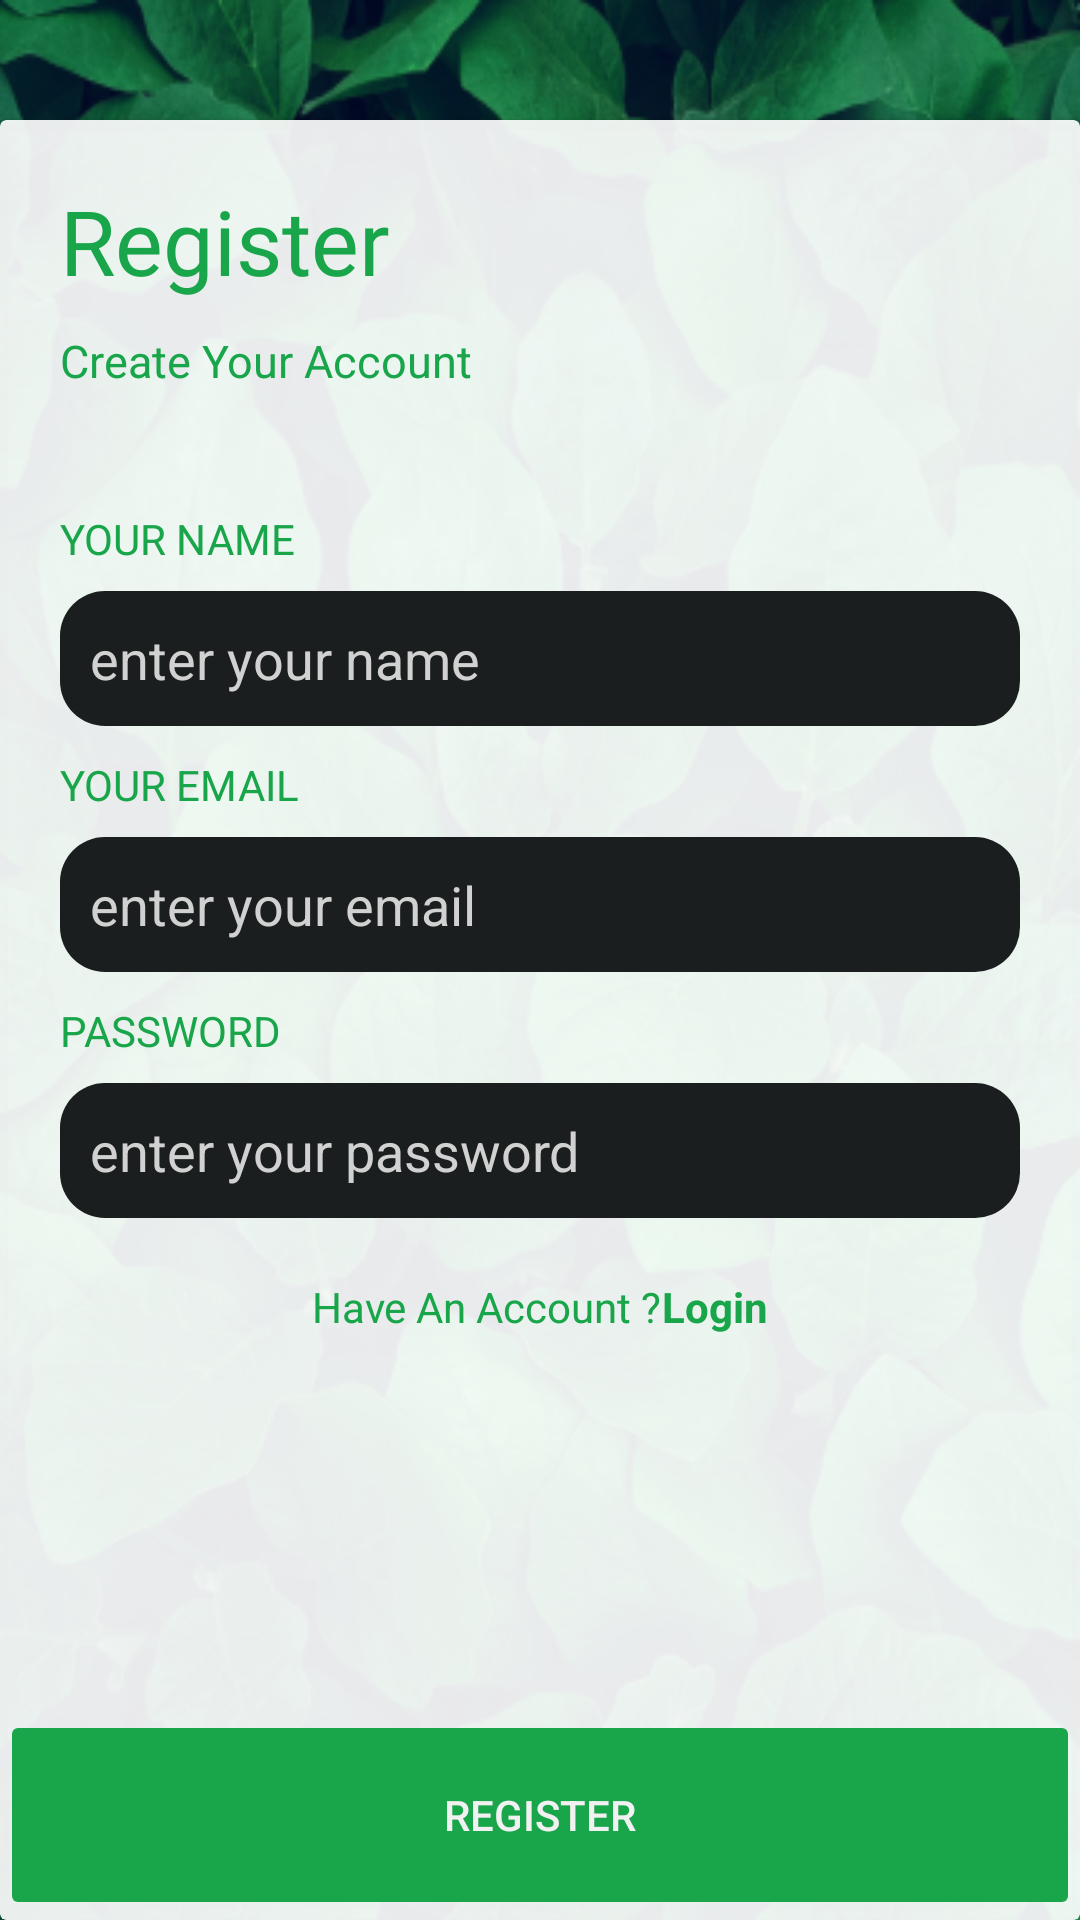

Reconstruct the res/layout file that produces this screen, plus the resources it refers to.
<!-- AndroidManifest.xml: application theme Theme.FingerFarm -->
<!-- res/layout/activity_register.xml -->
<?xml version="1.0" encoding="utf-8"?>
<androidx.constraintlayout.widget.ConstraintLayout xmlns:android="http://schemas.android.com/apk/res/android"
    xmlns:app="http://schemas.android.com/apk/res-auto"
    xmlns:tools="http://schemas.android.com/tools"
    android:layout_width="match_parent"
    android:layout_height="match_parent"
    tools:context=".auth.RegisterActivity"
    android:background="@drawable/img_login_background">

    <androidx.cardview.widget.CardView
        android:id="@+id/cd_black"
        android:layout_width="match_parent"
        android:layout_height="600dp"
        android:backgroundTint="#E9FFFFFF"
        android:padding="30dp"
        app:layout_constraintBottom_toBottomOf="parent">

        <TextView
            android:id="@+id/tv_login"
            android:layout_width="match_parent"
            android:layout_height="wrap_content"
            android:layout_marginLeft="20dp"
            android:layout_marginTop="20dp"
            android:fontFamily="@font/playfairdisplaysemibold"
            android:text="Register"
            android:textColor="#19A54A"
            android:textSize="30dp" />

        <TextView
            android:layout_width="match_parent"
            android:layout_height="wrap_content"
            android:layout_marginLeft="20dp"
            android:layout_marginTop="70dp"
            android:text="Create Your Account"
            android:textColor="#19A54A"
            android:textSize="15dp" />


        <LinearLayout
            android:layout_width="match_parent"
            android:layout_height="wrap_content"
            android:layout_marginTop="100dp"
            android:orientation="vertical"
            android:padding="20dp">

            <TextView
                android:layout_width="wrap_content"
                android:layout_height="wrap_content"
                android:layout_marginTop="10dp"
                android:text="YOUR NAME"
                android:textColor="#19A54A" />

            <EditText
                android:id="@+id/etRegisterName"
                android:layout_width="match_parent"
                android:layout_height="45dp"
                android:layout_marginTop="8dp"
                android:background="@drawable/shape_login_input"
                android:hint="enter your name"
                android:paddingLeft="10dp"
                android:textColor="#FFFFFF"
                android:textColorHint="#D1D1D1" />

            <TextView
                android:layout_width="wrap_content"
                android:layout_height="wrap_content"
                android:layout_marginTop="10dp"
                android:text="YOUR EMAIL"
                android:textColor="#19A54A" />

            <EditText
                android:id="@+id/etRegisterEmail"
                android:layout_width="match_parent"
                android:layout_height="45dp"
                android:layout_marginTop="8dp"
                android:background="@drawable/shape_login_input"
                android:hint="enter your email"
                android:paddingLeft="10dp"
                android:textColor="#FFFFFF"
                android:textColorHint="#D1D1D1" />

            <TextView
                android:layout_width="wrap_content"
                android:layout_height="wrap_content"
                android:layout_marginTop="10dp"
                android:text="PASSWORD"
                android:textColor="#19A54A" />

            <EditText
                android:id="@+id/etRegisterPw"
                android:layout_width="match_parent"
                android:layout_height="45dp"
                android:layout_marginTop="8dp"
                android:background="@drawable/shape_login_input"
                android:hint="enter your password"
                android:paddingLeft="10dp"
                android:paddingRight="10dp"
                android:password="true"
                android:textColor="#FFFFFF"
                android:textColorHint="#D1D1D1" />

            <LinearLayout
                android:layout_width="match_parent"
                android:layout_height="wrap_content"
                android:layout_marginTop="20dp"
                android:gravity="center"
                android:orientation="horizontal">

                <TextView
                    android:layout_width="wrap_content"
                    android:layout_height="wrap_content"
                    android:text="Have An Account ?"
                    android:textColor="#19A54A" />

                <TextView
                    android:id="@+id/tv_haveaccount"
                    android:layout_width="wrap_content"
                    android:layout_height="wrap_content"
                    android:text="Login"
                    android:textColor="#19A54A"
                    android:textSize="14dp"
                    android:textStyle="bold" />

            </LinearLayout>

        </LinearLayout>
    </androidx.cardview.widget.CardView>

    <Button
        android:id="@+id/btnRegisterRegister"
        android:layout_width="match_parent"
        android:layout_height="70dp"
        android:height="50dp"
        android:backgroundTint="#19A54A"
        android:text="Register"
        android:textColor="#F1F1F1"
        app:layout_constraintBottom_toBottomOf="parent" />
</androidx.constraintlayout.widget.ConstraintLayout>
<!-- resources referenced by this layout -->
<resources>
  <!-- drawable img_login_background: png bitmap (drawable, 417877 bytes) -->
  <!-- drawable shape_login_input (drawable) -->
  <?xml version="1.0" encoding="utf-8"?>
  <shape xmlns:android="http://schemas.android.com/apk/res/android">
      <solid android:color="#1A1E1E"/>
      <corners android:radius="15sp"/>
  </shape>
  <style name="Theme.FingerFarm" parent="Theme.MaterialComponents.DayNight.DarkActionBar">
          
          <item name="colorPrimary">@color/purple_500</item>
          <item name="colorPrimaryVariant">@color/purple_700</item>
          <item name="colorOnPrimary">@color/white</item>
          
          <item name="colorSecondary">@color/teal_200</item>
          <item name="colorSecondaryVariant">@color/teal_700</item>
          <item name="colorOnSecondary">@color/black</item>
          
          <item name="android:statusBarColor">?attr/colorPrimaryVariant</item>
          
  
  
          <item name="windowNoTitle">true</item>
  
          <item name="android:windowFullscreen">true</item>
  
      </style>
  <!-- not gathered from this repository: default colours our renderer supplied (Android Studio template values) -->
  <color name="purple_500">#FF6200EE</color>
  <color name="purple_700">#FF3700B3</color>
  <color name="teal_200">#FF03DAC5</color>
  <color name="teal_700">#FF018786</color>
  <color name="black">#FF000000</color>
  <color name="white">#FFFFFFFF</color>
</resources>
